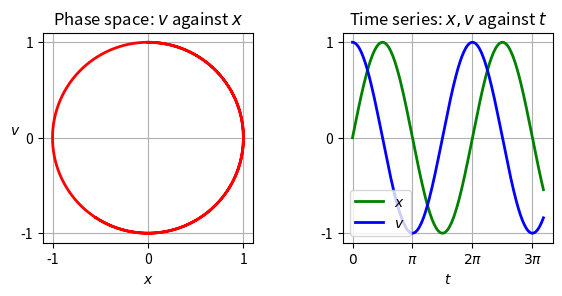

Here is the Python script that generated this plot:
#!/usr/bin/env python
#
#  Script to solve ODE and plot the results.
#

import numpy as np
import matplotlib.pyplot as plt
from scipy.integrate import odeint


def main(filename=None):
    """Solve x'' = -x and plot to screen or file

    Run this as:

    $ ./solveode.py
    $ ./solveode.py myfig.pdf
    """
    # Generate the solution
    t, x, v = solve_ode()

    # Create a figure showing the solution
    fig = plot_solution(t, x, v)

    if filename is None:
        # $ ./solveode.py
        # (show on screen)
        plt.show()
    else:
        # $ ./solveode.py myfig.pdf
        # (save to file)
        fig.savefig(filename)


def solve_ode():
    """Generate numerical solution for x'' = -x

    Returns (t, x, v) ready for plotting.
    """
    #
    # The ODE and ICs give the initial value problem (IVP)
    #
    #   x'' = -x,  x(0) = 0, x'(0) = 1
    #
    # which has the unique solution
    #
    #   x = sin(t)
    #
    # To solve numerically we convert ODE to first order form as
    #
    #   x' = v
    #   v' = -x
    #
    # with the initial conditions
    #
    #   x(0) = 0
    #   v(0) = 1
    #
    # Now treating this as a vector ODE we have X = (x, v) and
    #
    #    (x, v)' = (v, -x)
    #
    # We need to make a function f that can compute the rhs from the vector
    # (x, v):
    #
    #   X' = f(X, t)

    def f_shm(X, t):
        x, v = X
        dxdt = v
        dvdt = -x
        dXdt = [dxdt, dvdt]
        return dXdt

    #
    # Initial conditions as a vector
    #
    x0 = 0
    v0 = 1
    X0 = [x0, v0]

    # Solve from t=0 to t=10 and get 200 equally spaced points in the output
    t = np.linspace(0, 10, 200)

    # Actually compute the solution:
    X_solution = odeint(f_shm, X0, t)

    # X_solution is a matrix with 200 rows and 2 columns. The first column is
    # x and the other is v.
    x_solution = X_solution[:, 0]
    v_solution = X_solution[:, 1]

    return t, x_solution, v_solution


def plot_solution(t, x, v):
    """Produce a figure with timeseries and phasespace plots"""

    # Create a figure with two plotting axes side by side:
    fig = plt.figure(figsize=(6, 3))
    ax1 = fig.add_axes([0.58, 0.15, 0.35, 0.7])
    ax2 = fig.add_axes([0.08, 0.15, 0.35, 0.7])

    # Timeseries plot
    ax1.set_title('Time series: $x, v$ against $t$')
    ax1.plot(t, x, color='green', linewidth=2, label=r'$x$')
    ax1.plot(t, v, color='blue', linewidth=2, label=r'$v$')
    ax1.set_yticks([-1, 0, 1])
    ax1.set_xlabel(r'$t$')
    ax1.set_xticks([0, np.pi, 2*np.pi, 3*np.pi])
    ax1.set_xticklabels([r'$0$', r'$\pi$', r'$2\pi$', r'$3\pi$'])
    ax1.grid()
    ax1.legend()

    # Phasespace plot
    ax2.set_title('Phase space: $v$ against $x$')
    ax2.plot(x, v, linewidth=2, color='red')
    ax2.set_xlabel(r'$x$')
    ax2.set_ylabel(r'$v$', rotation=0)
    ax2.set_xticks([-1, 0, 1])
    ax2.set_yticks([-1, 0, 1])
    ax2.grid()

    # Return the figure handle for showing/saving
    return fig


if __name__ == "__main__":
    #
    # If run as a command line script (rather than imported) then we call main
    # passing the command line arguments.
    #
    import sys
    args = sys.argv[1:]
    main(*args)
